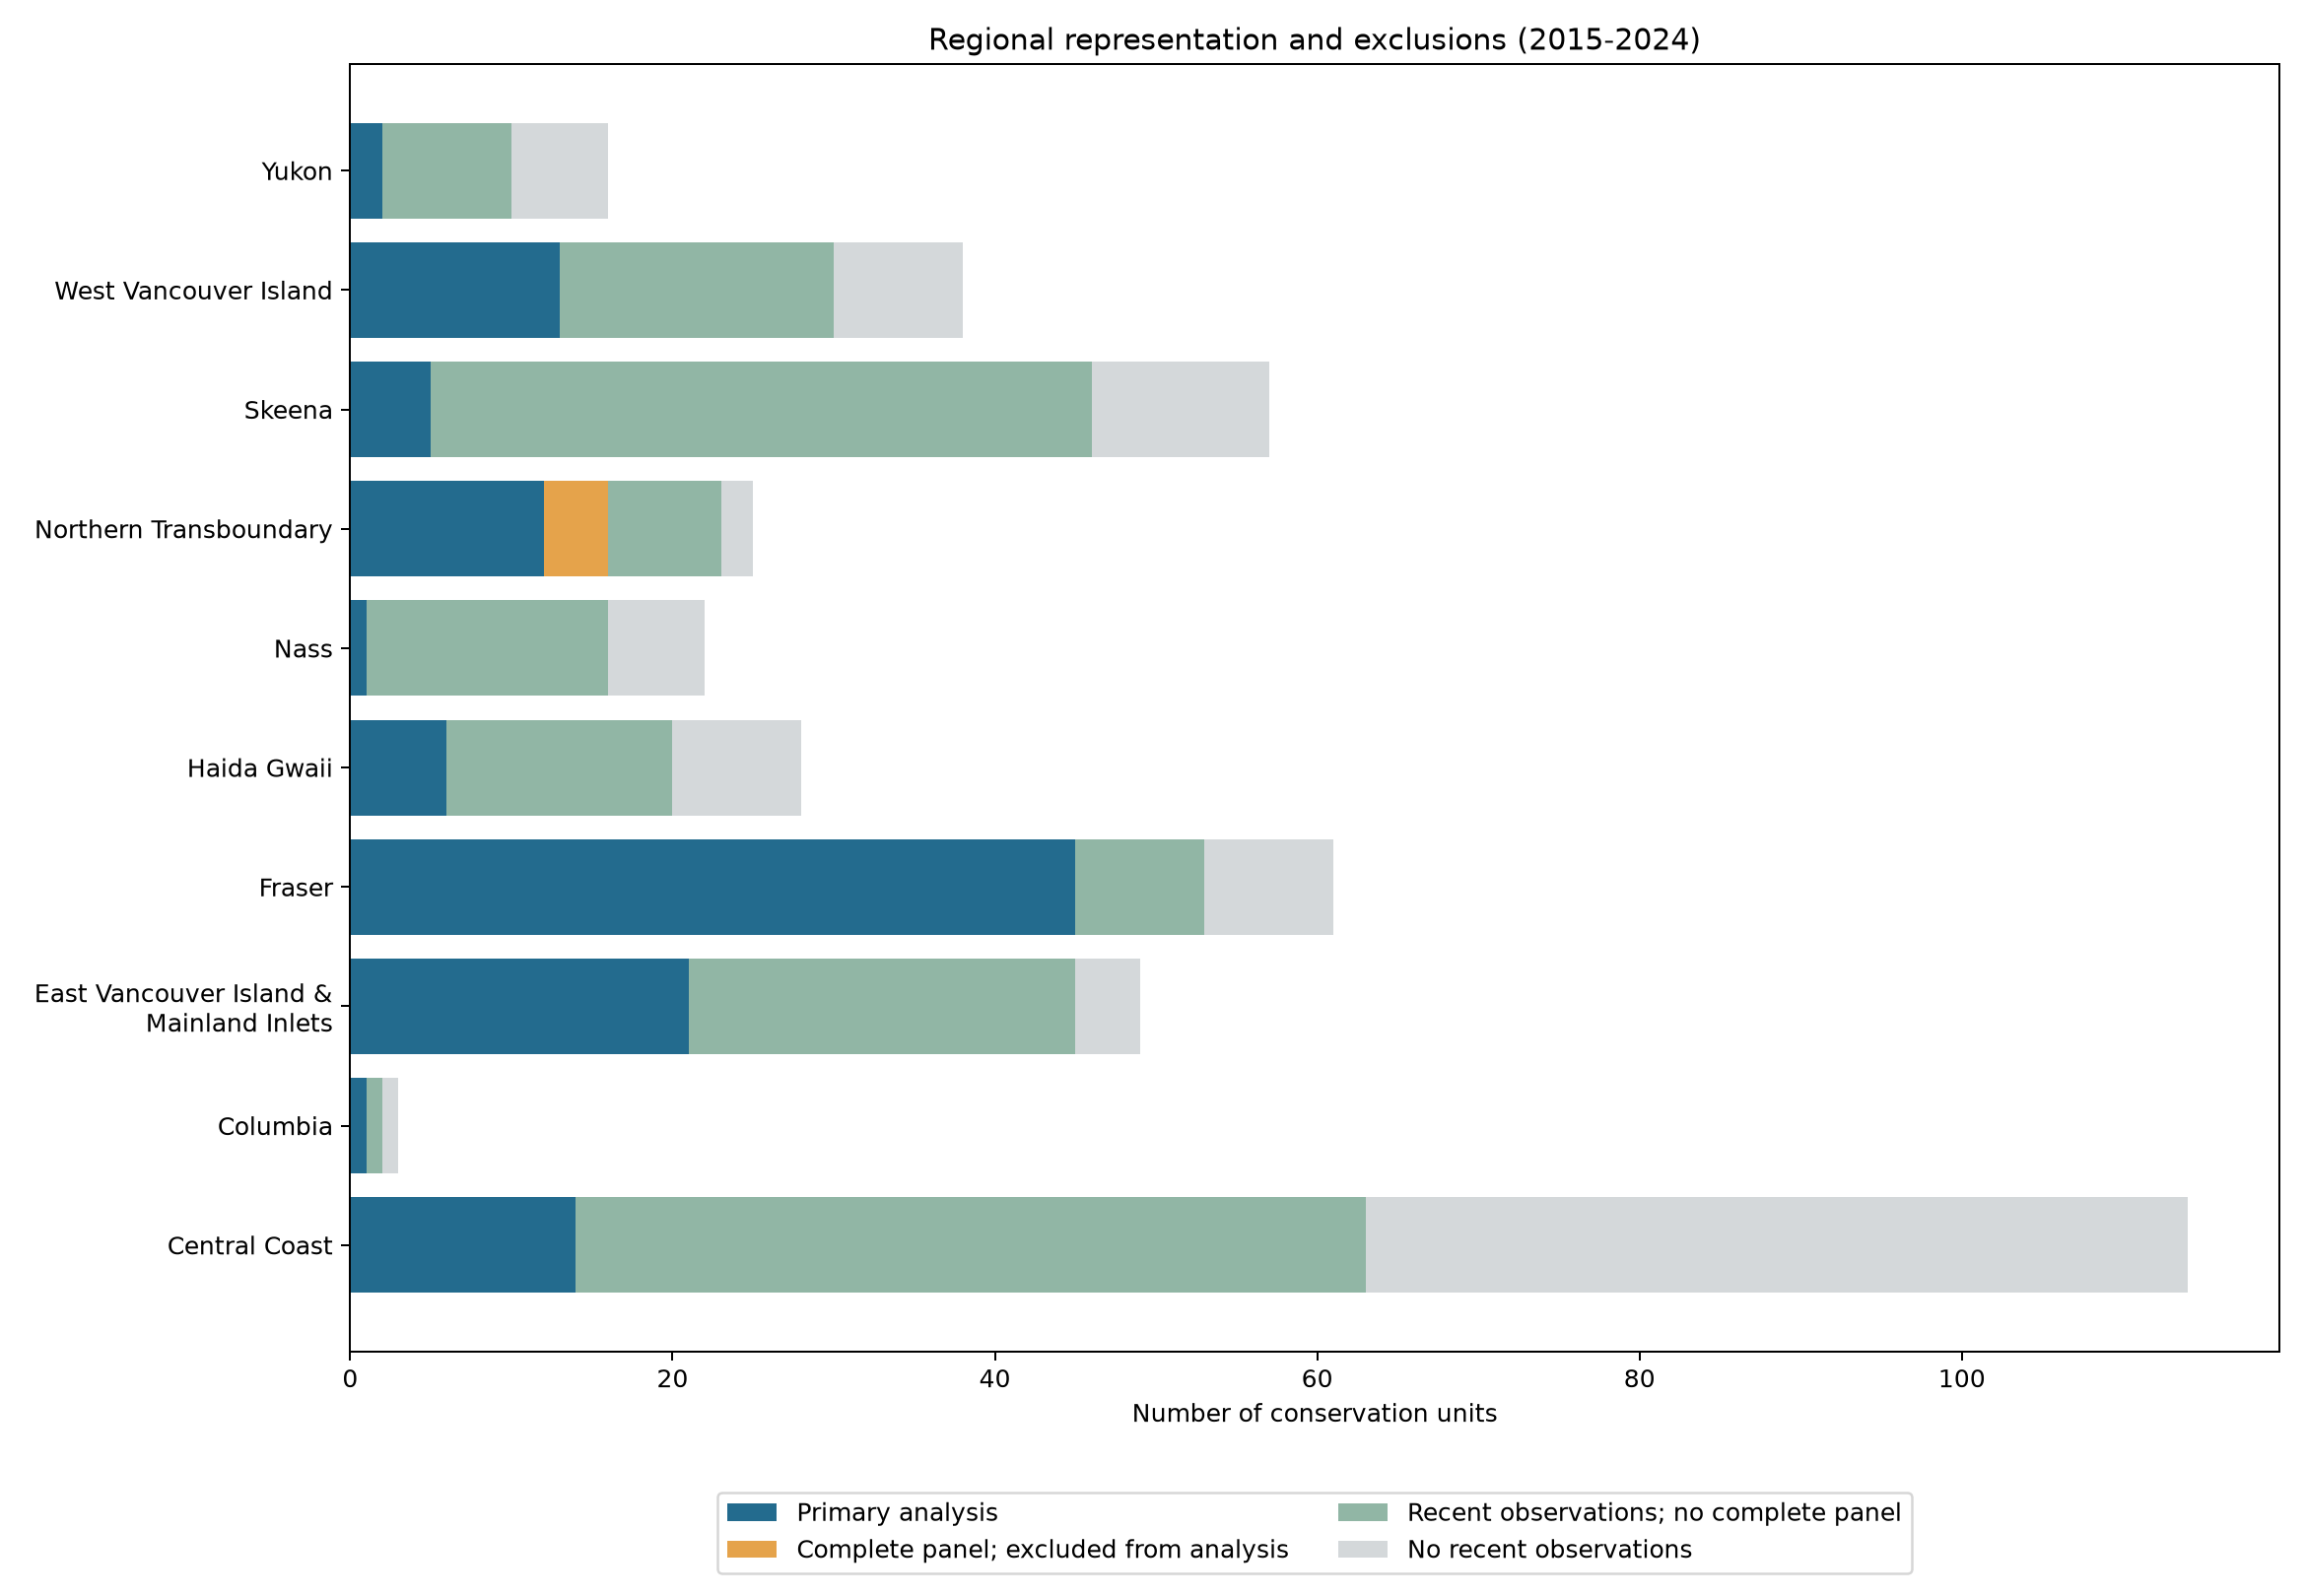

Values plotted in this chart, from the file beside it:
region, all_cus, recently_observed_cus, complete_panel_cus, primary_analysis_cus, no_recent_observations_cus, no_complete_panel_cus, other_analysis_exclusions_cus
Central Coast, 114, 63, 14, 14, 51, 49, 0
Columbia, 3, 2, 1, 1, 1, 1, 0
East Vancouver Island & Mainland Inlets, 49, 45, 21, 21, 4, 24, 0
Fraser, 61, 53, 45, 45, 8, 8, 0
Haida Gwaii, 28, 20, 6, 6, 8, 14, 0
Nass, 22, 16, 1, 1, 6, 15, 0
Northern Transboundary, 25, 23, 16, 12, 2, 7, 4
Skeena, 57, 46, 5, 5, 11, 41, 0
West Vancouver Island, 38, 30, 13, 13, 8, 17, 0
Yukon, 16, 10, 2, 2, 6, 8, 0
